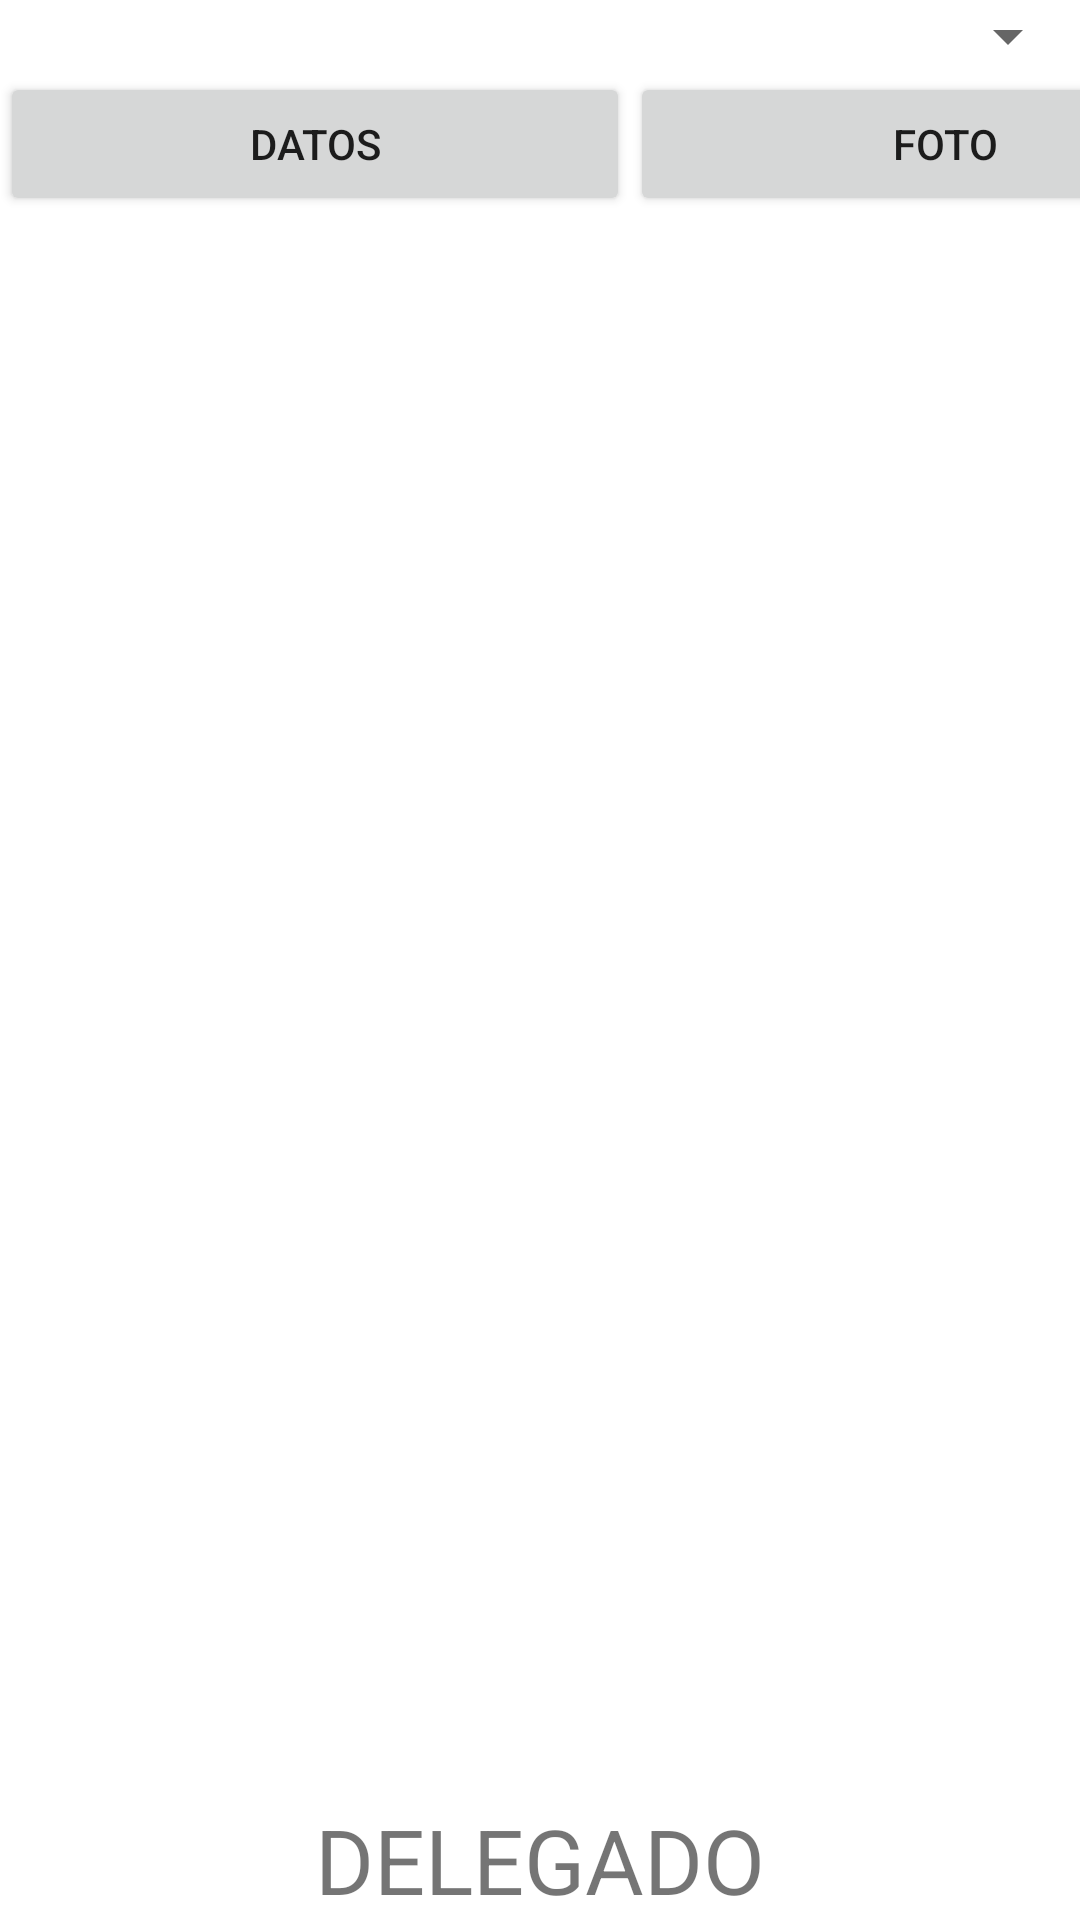

Android layout source for this screen:
<!-- AndroidManifest.xml: application theme Theme.Practica17_Fragments -->
<!-- res/layout/activity_main.xml -->
<?xml version="1.0" encoding="utf-8"?>
<RelativeLayout xmlns:android="http://schemas.android.com/apk/res/android"
    xmlns:app="http://schemas.android.com/apk/res-auto"
    xmlns:tools="http://schemas.android.com/tools"
    android:layout_width="match_parent"
    android:layout_height="match_parent"
    tools:context=".MainActivity">

    <Spinner
        android:id="@+id/spinnerAlumnos"
        android:layout_width="match_parent"
        android:layout_height="wrap_content" />

    <TableLayout
        android:layout_width="wrap_content"
        android:layout_height="wrap_content"
        android:id="@+id/tabla"
        android:layout_below="@id/spinnerAlumnos">

        <TableRow>

            <Button
                android:id="@+id/btnDatos"
                android:layout_width="210dp"
                android:layout_height="wrap_content"
                android:text="@string/datos" />

            <Button
                android:id="@+id/btnFoto"
                android:layout_width="210dp"
                android:layout_height="wrap_content"
                android:text="@string/foto" />
        </TableRow>

    </TableLayout>


    <FrameLayout
        android:layout_width="match_parent"
        android:layout_height="match_parent"
        android:layout_marginVertical="90dp"
        android:paddingTop="10dp"
        android:id="@+id/containerFragments"></FrameLayout>

    <TextView
        android:layout_width="match_parent"
        android:layout_height="wrap_content"
        android:layout_alignParentBottom="true"
        android:textSize="30dp"
        android:gravity="center"
        android:text="@string/delegado"
        android:id="@+id/delegadoText"/>


</RelativeLayout>
<!-- resources referenced by this layout -->
<resources>
  <string name="datos">DATOS</string>
  <string name="delegado">DELEGADO</string>
  <string name="foto">FOTO</string>
  <style name="Theme.Practica17_Fragments" parent="Theme.MaterialComponents.DayNight.DarkActionBar">
          
          <item name="colorPrimary">@color/purple_500</item>
          <item name="colorPrimaryVariant">@color/purple_700</item>
          <item name="colorOnPrimary">@color/white</item>
          
          <item name="colorSecondary">@color/teal_200</item>
          <item name="colorSecondaryVariant">@color/teal_700</item>
          <item name="colorOnSecondary">@color/black</item>
          
          <item name="android:statusBarColor">?attr/colorPrimaryVariant</item>
          
      </style>
  <!-- not gathered from this repository: default colours our renderer supplied (Android Studio template values) -->
  <color name="purple_500">#FF6200EE</color>
  <color name="purple_700">#FF3700B3</color>
  <color name="teal_200">#FF03DAC5</color>
  <color name="teal_700">#FF018786</color>
  <color name="black">#FF000000</color>
  <color name="white">#FFFFFFFF</color>
</resources>
